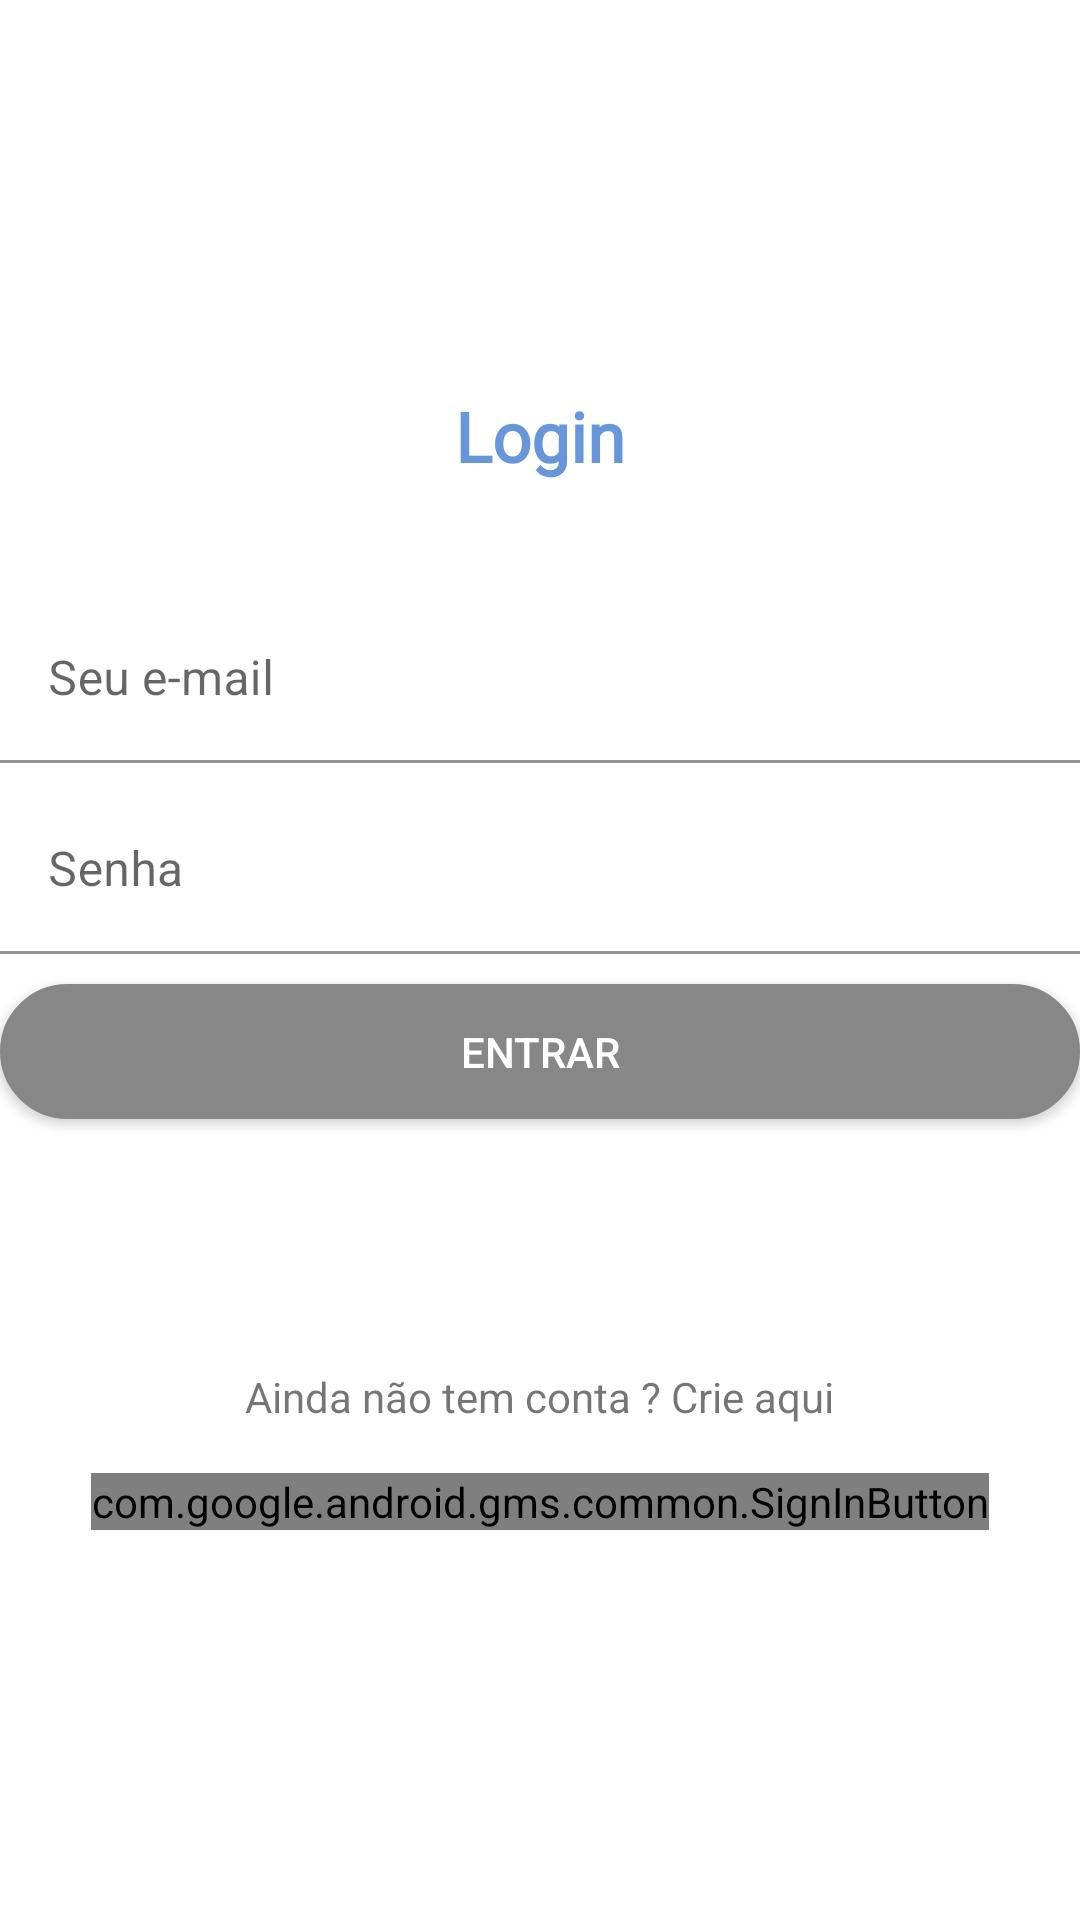

Write the Android layout XML for this screen, with the resource values it uses.
<!-- AndroidManifest.xml: application theme Theme.ListaDeMercado -->
<!-- res/layout/activity_login.xml -->
<?xml version="1.0" encoding="utf-8"?>
<LinearLayout xmlns:android="http://schemas.android.com/apk/res/android"
    xmlns:tools="http://schemas.android.com/tools"
    android:layout_width="match_parent"
    android:layout_height="match_parent"
    android:layout_marginHorizontal="20dp"
    android:background="#fff"
    android:gravity="center"
    android:orientation="vertical"
    tools:context=".Login">

    <TextView
        android:id="@+id/text_header_registro"
        android:layout_width="wrap_content"
        android:layout_height="wrap_content"
        android:layout_marginBottom="30dp"
        android:fontFamily="@font/acme"
        android:text="@string/login"
        android:textColor="@color/purple_700"
        android:textSize="23sp"
        android:textStyle="bold" />

    <com.google.android.material.textfield.TextInputLayout
        android:id="@+id/container_email"
        android:layout_width="match_parent"
        android:layout_height="wrap_content"
        android:layout_marginTop="8dp">

        <com.google.android.material.textfield.TextInputEditText
            android:id="@+id/input_text_email"
            android:layout_width="match_parent"
            android:layout_height="match_parent"
            android:background="#fff"
            android:imeOptions="actionNext"
            android:textColor="@color/black"
            android:importantForAutofill="no"
            android:inputType="textEmailAddress"
            android:hint="@string/seu_e_mail" />
    </com.google.android.material.textfield.TextInputLayout>

    <com.google.android.material.textfield.TextInputLayout
        android:id="@+id/container_password"
        android:layout_width="match_parent"
        android:layout_height="wrap_content"
        android:layout_marginTop="8dp">

        <com.google.android.material.textfield.TextInputEditText
            android:id="@+id/input_text_password"
            android:layout_width="match_parent"
            android:layout_height="match_parent"
            android:background="#fff"
            android:imeOptions="actionDone"
            android:textColor="@color/black"
            android:importantForAutofill="no"
            android:inputType="textPassword"
            android:hint="@string/senha" />
    </com.google.android.material.textfield.TextInputLayout>


    <Button
        android:id="@+id/botao_login"
        android:layout_width="match_parent"
        android:layout_height="45dp"
        android:background="@drawable/buttoncustumizer"
        android:text="Entrar"
        android:layout_marginTop="10dp"
        android:textColor="@color/white" />

    <ProgressBar
        android:id="@+id/progressBar"
        style="?android:attr/progressBarStyle"
        android:layout_width="match_parent"
        android:layout_height="wrap_content"
        android:layout_marginTop="20dp"
        android:visibility="invisible" />

    <TextView
        android:id="@+id/text_to_login"
        android:layout_width="wrap_content"
        android:layout_height="wrap_content"
        android:layout_marginTop="15dp"
        android:text="@string/Sem_Conta" />


    <com.google.android.gms.common.SignInButton
        android:id="@+id/google_sign_in"
        android:layout_width="wrap_content"
        android:layout_height="wrap_content"
        android:layout_marginTop="16dp" />
</LinearLayout>
<!-- resources referenced by this layout -->
<resources>
  <color name="black">#FF000000</color>
  <color name="purple_700">#6896DB</color>
  <color name="white">#FFFFFFFF</color>
  <!-- drawable buttoncustumizer (drawable) -->
  <?xml version="1.0" encoding="utf-8"?>
  <shape xmlns:android="http://schemas.android.com/apk/res/android" android:shape="rectangle" >
      <corners
          android:radius="50dp"
          />
      <solid
          android:color="#878787"
          />
      <padding
          android:left="0dp"
          android:top="0dp"
          android:right="0dp"
          android:bottom="0dp"
          />
      <size
          android:width="270dp"
          android:height="50dp"
          />
      <stroke
          android:width="3dp"
          android:color="#878787"
          />
  </shape>
  <string name="Sem_Conta">Ainda não tem conta ? Crie aqui</string>
  <string name="login">Login</string>
  <string name="senha">Senha</string>
  <string name="seu_e_mail">Seu e-mail</string>
  <style name="Theme.ListaDeMercado" parent="Theme.MaterialComponents.DayNight.DarkActionBar">
          
          <item name="colorPrimary">@color/purple_500</item>
          <item name="colorPrimaryVariant">@color/purple_700</item>
          <item name="colorOnPrimary">@color/white</item>
          
          <item name="colorSecondary">@color/purple_700</item>
          <item name="colorSecondaryVariant">@color/teal_700</item>
          <item name="colorOnSecondary">@color/white</item>
          
          <item name="android:statusBarColor" tools:targetApi="l">?attr/colorPrimaryVariant</item>
          
      </style>
  <color name="purple_500">#6896DB</color>
  <color name="teal_700">#FF018786</color>
</resources>
